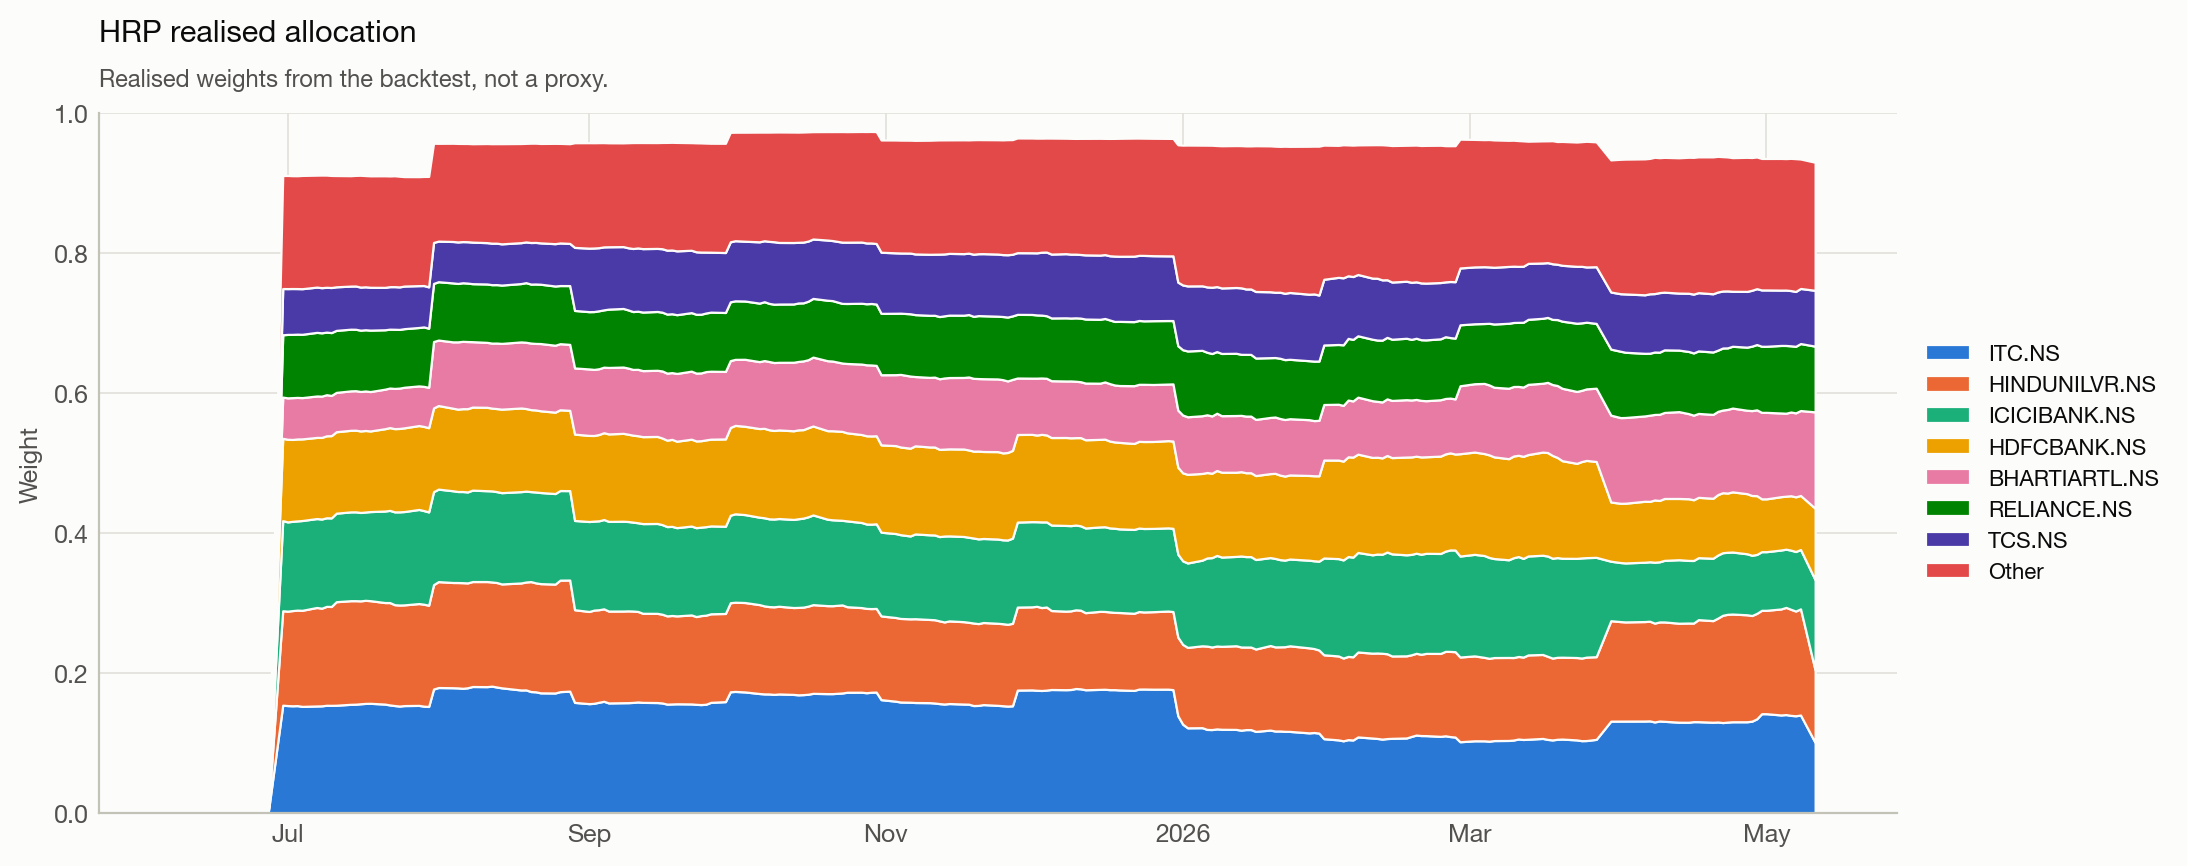

Source data for this figure (header and first rows):
Date, ITC.NS, HINDUNILVR.NS, ICICIBANK.NS, HDFCBANK.NS, BHARTIARTL.NS, RELIANCE.NS, TCS.NS, Other
2025-06-09, 0.0, 0.0, 0.0, 0.0, 0.0, 0.0, 0.0, 0.0
2025-06-10, 0.0, 0.0, 0.0, 0.0, 0.0, 0.0, 0.0, 0.0
2025-06-11, 0.0, 0.0, 0.0, 0.0, 0.0, 0.0, 0.0, 0.0
2025-06-12, 0.0, 0.0, 0.0, 0.0, 0.0, 0.0, 0.0, 0.0
2025-06-13, 0.0, 0.0, 0.0, 0.0, 0.0, 0.0, 0.0, 0.0
2025-06-16, 0.0, 0.0, 0.0, 0.0, 0.0, 0.0, 0.0, 0.0
2025-06-17, 0.0, 0.0, 0.0, 0.0, 0.0, 0.0, 0.0, 0.0
2025-06-18, 0.0, 0.0, 0.0, 0.0, 0.0, 0.0, 0.0, 0.0
2025-06-19, 0.0, 0.0, 0.0, 0.0, 0.0, 0.0, 0.0, 0.0
2025-06-20, 0.0, 0.0, 0.0, 0.0, 0.0, 0.0, 0.0, 0.0
2025-06-23, 0.0, 0.0, 0.0, 0.0, 0.0, 0.0, 0.0, 0.0
2025-06-24, 0.0, 0.0, 0.0, 0.0, 0.0, 0.0, 0.0, 0.0
2025-06-25, 0.0, 0.0, 0.0, 0.0, 0.0, 0.0, 0.0, 0.0
2025-06-26, 0.0, 0.0, 0.0, 0.0, 0.0, 0.0, 0.0, 0.0
2025-06-27, 0.0, 0.0, 0.0, 0.0, 0.0, 0.0, 0.0, 0.0
2025-06-30, 0.1545, 0.1349, 0.1288, 0.1176, 0.0589, 0.08905, 0.0661, 0.1615
2025-07-01, 0.1539, 0.1349, 0.1275, 0.1181, 0.05916, 0.09066, 0.06545, 0.1616
2025-07-02, 0.1536, 0.136, 0.1276, 0.117, 0.05976, 0.09038, 0.06554, 0.1612
2025-07-03, 0.1538, 0.1365, 0.1275, 0.1171, 0.05938, 0.09037, 0.06514, 0.1612
2025-07-04, 0.1528, 0.1373, 0.1283, 0.1166, 0.05901, 0.09046, 0.06517, 0.1618
2025-07-07, 0.1533, 0.1408, 0.1271, 0.1159, 0.05921, 0.09086, 0.0647, 0.16
2025-07-08, 0.1535, 0.1395, 0.1274, 0.1166, 0.05902, 0.0905, 0.0645, 0.1609
2025-07-09, 0.1543, 0.1413, 0.1265, 0.1172, 0.05872, 0.08942, 0.06408, 0.1603
2025-07-10, 0.1543, 0.1412, 0.1266, 0.1175, 0.05744, 0.08981, 0.06441, 0.1601
2025-07-11, 0.1544, 0.1479, 0.1265, 0.1163, 0.05625, 0.0886, 0.06227, 0.159
2025-07-14, 0.1557, 0.1481, 0.1269, 0.1166, 0.05635, 0.08812, 0.06158, 0.1577
2025-07-15, 0.1559, 0.1479, 0.1269, 0.1167, 0.05644, 0.08776, 0.06182, 0.1581
2025-07-16, 0.1565, 0.1471, 0.1263, 0.1165, 0.0564, 0.08759, 0.06154, 0.1598
2025-07-17, 0.157, 0.1473, 0.1262, 0.1165, 0.05647, 0.08746, 0.06137, 0.1589
2025-07-18, 0.1572, 0.1467, 0.1273, 0.1152, 0.0563, 0.08777, 0.06123, 0.1592
2025-07-21, 0.156, 0.1451, 0.1308, 0.1176, 0.0565, 0.08488, 0.06057, 0.1594
2025-07-22, 0.1548, 0.1463, 0.1317, 0.1183, 0.05654, 0.08412, 0.06073, 0.1582
2025-07-23, 0.154, 0.1441, 0.1327, 0.1189, 0.05746, 0.08455, 0.06091, 0.1584
2025-07-24, 0.1532, 0.1444, 0.1331, 0.1192, 0.05765, 0.08387, 0.06075, 0.1581
2025-07-25, 0.1539, 0.1439, 0.1334, 0.1196, 0.05804, 0.08369, 0.06087, 0.1564
2025-07-28, 0.1542, 0.1455, 0.1344, 0.1199, 0.05664, 0.08348, 0.05981, 0.1557
2025-07-29, 0.1531, 0.1457, 0.1338, 0.1202, 0.05727, 0.08495, 0.05914, 0.1559
2025-07-30, 0.1526, 0.1446, 0.1333, 0.1204, 0.05766, 0.08447, 0.05905, 0.1579
2025-07-31, 0.1775, 0.1492, 0.1329, 0.1196, 0.09492, 0.08304, 0.05856, 0.1417
2025-08-01, 0.1797, 0.1513, 0.1322, 0.1194, 0.09357, 0.08337, 0.05799, 0.1398
2025-08-04, 0.1794, 0.1504, 0.1311, 0.1179, 0.09483, 0.08422, 0.05922, 0.1404
2025-08-05, 0.1791, 0.1506, 0.13, 0.1177, 0.09616, 0.08346, 0.05931, 0.1408
2025-08-06, 0.1786, 0.1509, 0.1302, 0.1184, 0.09625, 0.08369, 0.05882, 0.1402
2025-08-07, 0.1793, 0.1499, 0.13, 0.119, 0.09592, 0.08351, 0.05912, 0.1404
2025-08-08, 0.1811, 0.15, 0.1306, 0.1187, 0.09348, 0.08287, 0.05939, 0.1406
2025-08-11, 0.181, 0.1502, 0.1298, 0.1192, 0.09279, 0.08343, 0.05908, 0.1416
2025-08-12, 0.1817, 0.1489, 0.1301, 0.1182, 0.09291, 0.08351, 0.05928, 0.1422
2025-08-13, 0.1804, 0.1493, 0.1298, 0.1187, 0.09363, 0.08352, 0.0592, 0.1422
2025-08-14, 0.1793, 0.1484, 0.1304, 0.1193, 0.09395, 0.08331, 0.05893, 0.1431
2025-08-18, 0.1762, 0.1529, 0.1305, 0.1195, 0.09443, 0.08339, 0.05844, 0.1416
2025-08-19, 0.1763, 0.1542, 0.1298, 0.118, 0.09471, 0.08518, 0.05817, 0.1409
2025-08-20, 0.174, 0.1571, 0.1286, 0.1172, 0.09508, 0.08427, 0.05941, 0.1419
2025-08-21, 0.1736, 0.1557, 0.1298, 0.1172, 0.09507, 0.08489, 0.05943, 0.1418
2025-08-22, 0.1721, 0.1561, 0.1302, 0.1168, 0.09613, 0.08475, 0.05906, 0.1421
2025-08-25, 0.1719, 0.1556, 0.1294, 0.1163, 0.09564, 0.08463, 0.0605, 0.1433
2025-08-26, 0.1738, 0.1593, 0.128, 0.1154, 0.09445, 0.08306, 0.06088, 0.1423
2025-08-28, 0.1745, 0.1587, 0.1278, 0.1147, 0.09425, 0.08399, 0.06028, 0.1424
2025-08-29, 0.1584, 0.1324, 0.1275, 0.1234, 0.09455, 0.08218, 0.09008, 0.1496
2025-09-01, 0.1567, 0.1317, 0.1285, 0.123, 0.09499, 0.08184, 0.09074, 0.1507
2025-09-02, 0.1572, 0.1332, 0.1271, 0.1224, 0.09441, 0.08268, 0.0908, 0.1504
... 169 more rows
